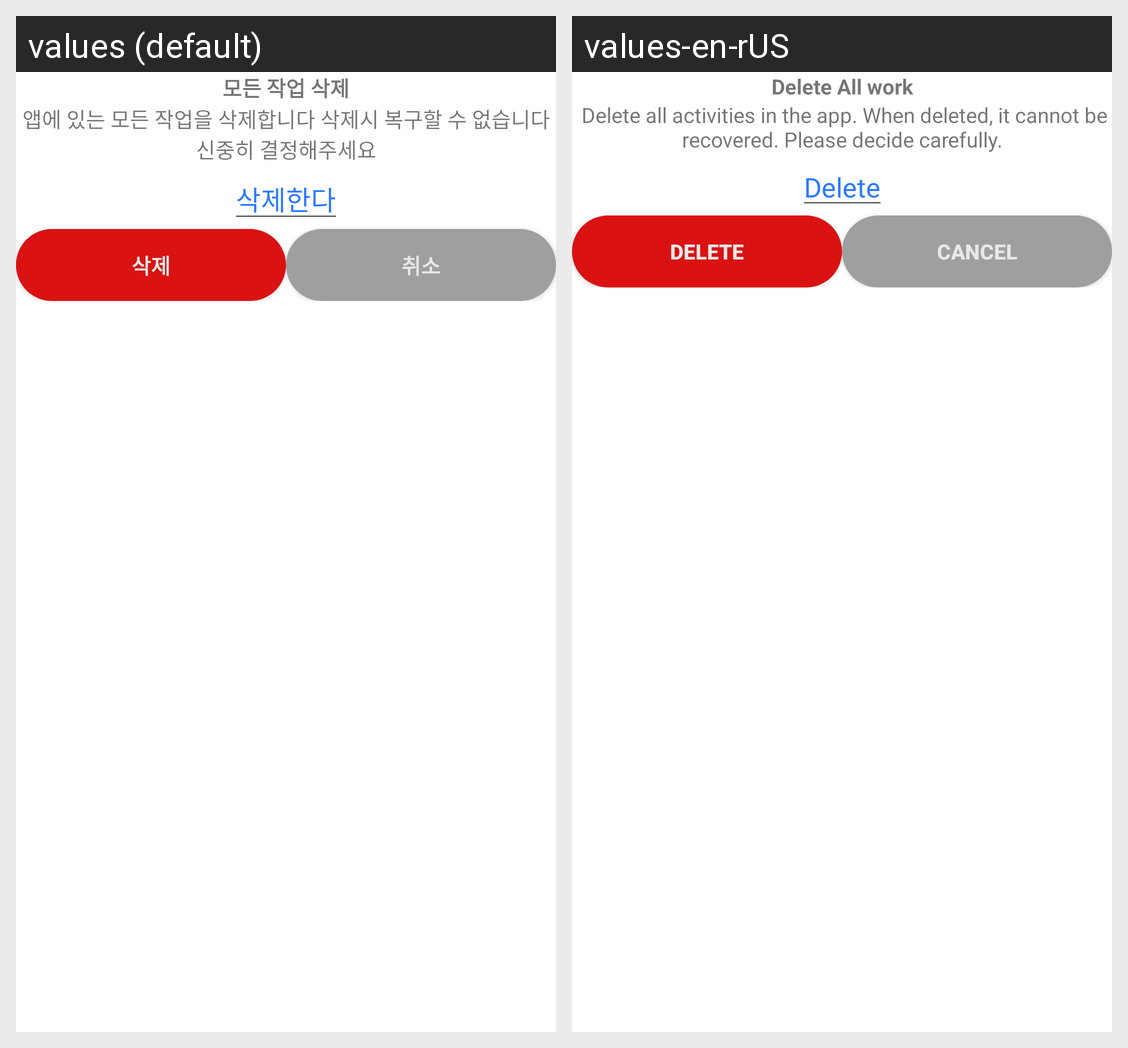

Translations of the strings shown on this Android screen, per locale in the grid:
Android screen res/layout/dialog_delete_all_work.xml rendered under 2 locales, left to right: values (default), values-en-rUS. Device: Nexus 5 (rendered at 1080×1920; each locale shown at half size, 540×960, under a caption strip naming it); theme Theme.MakingSubTitle.
Strings drawn on this screen, with the default value and each locale's value (text and hints the layout hard-codes, and strings that could not be matched under every locale, appear in the picture but are not listed):

DeleteAllWork
  values: 모든 작업 삭제
  values-en-rUS: Delete All work

deleteAllworkComment
  values: 앱에 있는 모든 작업을 삭제합니다 삭제시 복구할 수 없습니다 신중히 결정해주세요
  values-en-rUS:  Delete all activities in the app. When deleted, it cannot be recovered. Please decide carefully.

deleteComment
  values: 삭제한다
  values-en-rUS: Delete

Delete
  values: 삭제
  values-en-rUS: Delete

cancellation
  values: 취소
  values-en-rUS: Cancel
